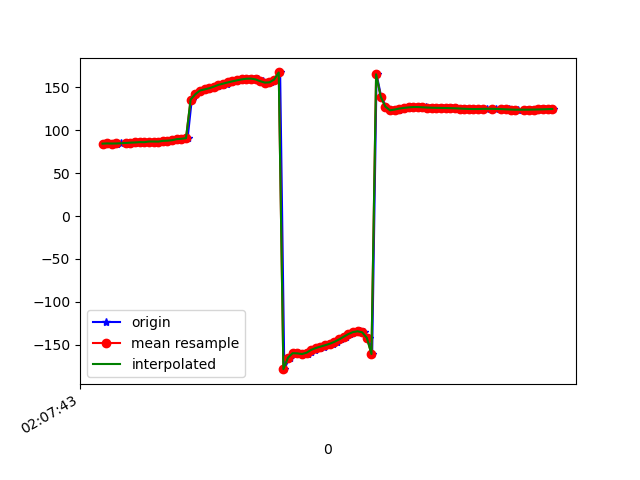

Data behind this chart, as committed beside it:
1617847663777, 543307332304621, 84.504395, 23.762405, -2.8835185
1617847663780, 543307351535391, 84.78, 23.86, -3.207
1617847663808, 543307370766161, 84.6, 23.08, -4.244
1617847663822, 543307389996931, 84.53, 22.7, -4.669
1617847663839, 543307409227701, 84.93, 22.4, -6.235
1617847663860, 543307428458471, 84.77, 21.67, -6.615
1617847663878, 543307447689241, 85.79, 22.12, -7.637
1617847663898, 543307466920011, 85.66, 21.45, -8.334
1617847663916, 543307486150781, 85.88, 21.56, -8.733
1617847663937, 543307505381551, 86.28, 21.53, -10.25
1617847663959, 543307524612321, 86.2, 21.18, -10.55
1617847663976, 543307543843091, 86.99, 21.81, -11.35
1617847663992, 543307563073861, 86.96, 21.75, -12.08
1617847664013, 543307582304631, 86.89, 21.9, -11.87
1617847664030, 543307601535401, 87.74, 22.6, -13
1617847664052, 543307620766171, 87.97, 22.48, -13.2
1617847664069, 543307639996941, 88.55, 22.68, -12.78
1617847664088, 543307659227711, 89.75, 22.78, -14.14
1617847664109, 543307678458481, 90.16, 22.18, -14.67
1617847664127, 543307697689251, 90.89, 21.76, -15.16
1617847664145, 543307716920021, 136, 20.53, -8.885
1617847664164, 543307736150791, 142.1, 21.37, -13.14
1617847664182, 543307755381561, 146.5, 21.7, -15.99
1617847664210, 543307774612331, 147.8, 21.66, -16.18
1617847664222, 543307793843101, 149.1, 21.53, -16.33
1617847664240, 543307813073871, 150.3, 21.29, -16.45
1617847664259, 543307832304641, 151.7, 21.01, -16.59
1617847664278, 543307851535411, 153.1, 20.73, -16.79
1617847664296, 543307870766181, 154.5, 20.48, -16.99
1617847664316, 543307889996951, 155.9, 20.32, -17.24
1617847664337, 543307909227721, 157.2, 20.26, -17.53
1617847664356, 543307928458491, 158.3, 20.35, -17.85
1617847664373, 543307947689261, 159.4, 20.9, -18.29
1617847664392, 543307967047610, 160.2, 22.25, -19.04
1617847664413, 543307986278380, 160.3, 24.27, -20.29
1617847664432, 543308005509150, 159.4, 25.69, -21.86
1617847664450, 543308024739920, 157.3, 27.13, -23.66
1617847664469, 543308043970690, 155.7, 31.47, -27.53
1617847664488, 543308063201460, 156, 38.7, -34.69
1617847664508, 543308082432230, 159.2, 46.75, -45.48
1617847664526, 543308101663000, 167.5, 53.76, -61.67
1617847664544, 543308120893770, -178.5, 57.41, -83.67
1617847664567, 543308140124540, -165, 56.63, -105.3
1617847664585, 543308159355310, -159.8, 54.59, -118.6
1617847664601, 543308178586080, -160, 53.82, -126.1
1617847664620, 543308197816850, -160.8, 53.94, -132.1
1617847664646, 543308217047620, -160.3, 54.34, -138.3
1617847664658, 543308236278390, -158.3, 54.43, -144.8
1617847664678, 543308255509160, -155.9, 54.39, -150.3
1617847664696, 543308274739930, -153.8, 54.73, -154
1617847664715, 543308293970700, -152.2, 55.91, -156
1617847664737, 543308313201470, -150.6, 57.79, -156.6
1617847664754, 543308332432240, -148.8, 59.83, -156.6
1617847664773, 543308351663010, -146.6, 61.74, -156.3
1617847664789, 543308370893780, -143.9, 63.57, -155.9
1617847664812, 543308390124550, -140.7, 65.44, -155.5
1617847664828, 543308409355320, -137.6, 67.48, -154.8
1617847664849, 543308428586090, -135.3, 69.96, -153.2
1617847664870, 543308447816860, -134.3, 72.81, -150
1617847664888, 543308467047630, -135.5, 75.85, -144.2
1617847664908, 543308486278400, -142, 79.11, -133
... 41 more rows
